6-way image classification set "OneboardShapeDataset" from GitHub (timonharz/OneboardShapeDataset); label vocabulary: ellipse, line, parallelogram, pentagon, rectangle, trapezoid.

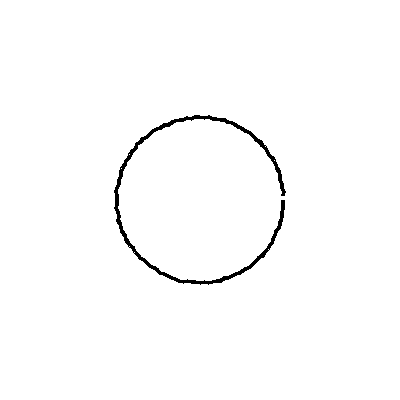
Label: ellipse

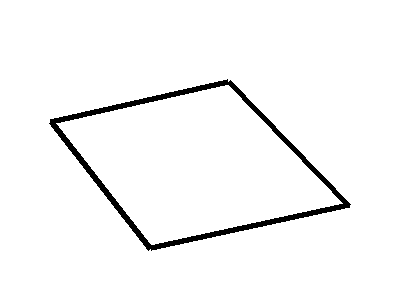
Label: parallelogram

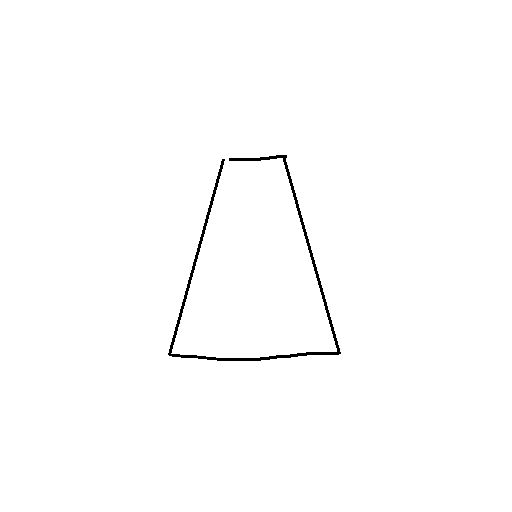
Label: trapezoid

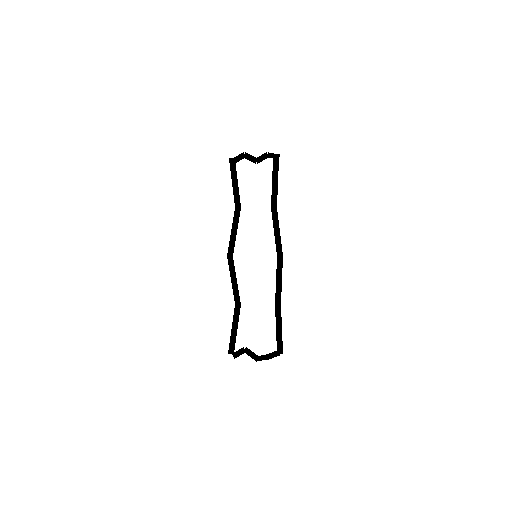
Label: rectangle

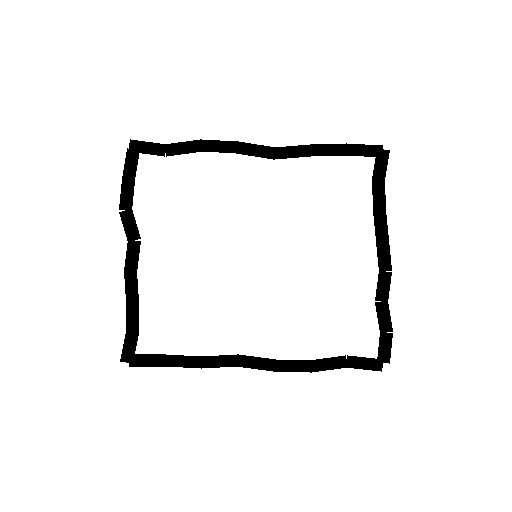
Label: rectangle

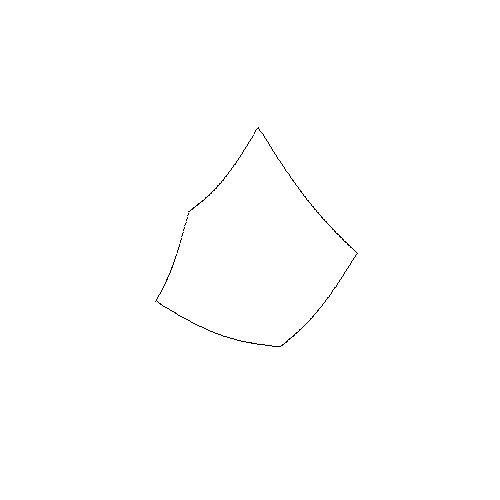
Label: pentagon
